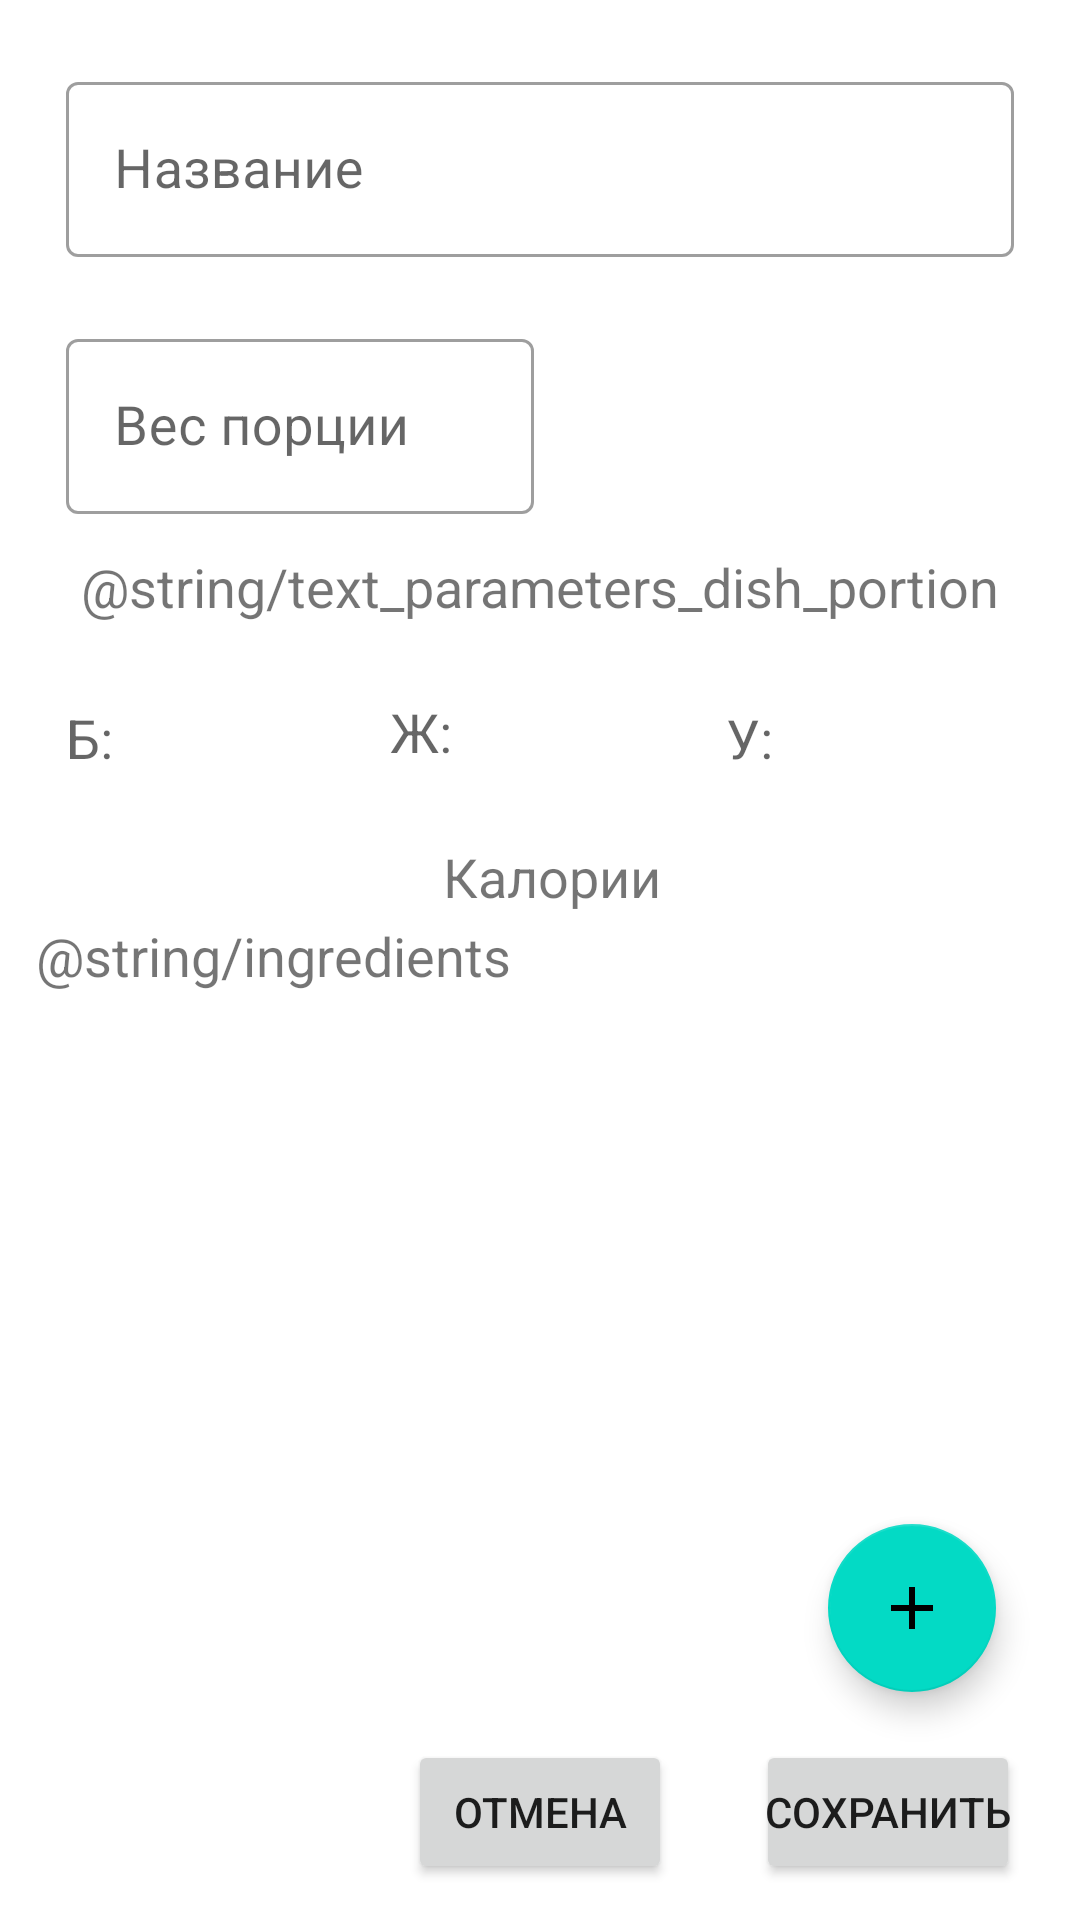

This screen was rendered from an Android layout file. Write that file and the resources it references.
<!-- AndroidManifest.xml: application theme Theme.SimpleCalorieCalculator -->
<!-- res/layout/fragment_add_dish.xml -->
<?xml version="1.0" encoding="utf-8"?>
<androidx.constraintlayout.widget.ConstraintLayout xmlns:android="http://schemas.android.com/apk/res/android"
    xmlns:app="http://schemas.android.com/apk/res-auto"
    xmlns:tools="http://schemas.android.com/tools"
    android:layout_width="match_parent"
    android:layout_height="match_parent"
    android:padding="12dp"
    tools:context=".dishscreens.adddishscreen.AddDishFragment">

    <com.google.android.material.textfield.TextInputLayout
        android:id="@+id/text_input_dish_name"
        android:layout_width="match_parent"
        android:layout_height="wrap_content"
        android:layout_margin="8dp"
        android:baselineAligned="false"
        android:hint="@string/product_name_edit_text"
        android:orientation="horizontal"
        android:padding="2dp"
        app:layout_constraintStart_toStartOf="parent"
        app:layout_constraintTop_toTopOf="parent">

        <com.google.android.material.textfield.TextInputEditText
            android:id="@+id/edit_text_product_name"
            android:layout_width="match_parent"
            android:layout_height="wrap_content"
            android:inputType="text"
            android:minHeight="48dp"
            android:textSize="18sp" />
    </com.google.android.material.textfield.TextInputLayout>

    <TextView
        android:id="@+id/text_dish_kcal"
        android:layout_width="160dp"
        android:layout_height="wrap_content"
        android:layout_marginStart="8dp"
        android:layout_marginVertical="22dp"
        android:gravity="center"
        android:padding="2dp"
        android:text="@string/product_calories"
        android:textSize="18sp"
        app:layout_constraintEnd_toEndOf="parent"
        app:layout_constraintHorizontal_bias="0.5"
        app:layout_constraintStart_toStartOf="parent"
        app:layout_constraintTop_toBottomOf="@id/text_dish_fats" />


    <com.google.android.material.textfield.TextInputLayout
        android:id="@+id/text_input_layout_product_portion"
        android:layout_width="160dp"
        android:layout_height="wrap_content"
        android:layout_marginStart="8dp"
        android:layout_marginTop="18dp"
        android:layout_marginEnd="8dp"
        android:baselineAligned="false"
        android:hint="@string/portion_weight"
        android:orientation="horizontal"
        android:padding="2dp"
        app:layout_constraintStart_toStartOf="parent"
        app:layout_constraintTop_toBottomOf="@id/text_input_dish_name">

        <com.google.android.material.textfield.TextInputEditText
            android:id="@+id/edit_text_product_portion"
            android:layout_width="match_parent"
            android:layout_height="wrap_content"
            android:inputType="numberDecimal"
            android:minHeight="48dp"
            android:textSize="18sp" />
    </com.google.android.material.textfield.TextInputLayout>

    <TextView
        android:id="@+id/text_dish_proteins"
        android:layout_width="wrap_content"
        android:layout_height="wrap_content"
        android:layout_marginHorizontal="8dp"
        android:layout_marginTop="22dp"
        android:hint="@string/product_proteins"
        android:minWidth="100dp"
        android:padding="2dp"
        android:textSize="18sp"
        app:layout_constraintHorizontal_weight="1"
        app:layout_constraintStart_toStartOf="parent"
        app:layout_constraintTop_toBottomOf="@id/parameters_text" />


    <TextView
        android:id="@+id/text_dish_fats"
        android:layout_width="wrap_content"
        android:layout_height="wrap_content"
        android:layout_marginHorizontal="8dp"
        android:layout_marginTop="22dp"
        android:hint="@string/product_fats"
        android:minWidth="100dp"
        android:textSize="18sp"
        app:layout_constraintEnd_toStartOf="@id/text_dish_carbs"
        app:layout_constraintHorizontal_weight="1"
        app:layout_constraintStart_toEndOf="@id/text_dish_proteins"
        app:layout_constraintTop_toBottomOf="@id/parameters_text" />


    <TextView
        android:id="@+id/text_dish_carbs"
        android:layout_width="wrap_content"
        android:layout_height="wrap_content"
        android:layout_marginHorizontal="8dp"
        android:layout_marginTop="22dp"
        android:hint="@string/product_carbs"
        android:minWidth="100dp"
        android:padding="2dp"
        android:textSize="18sp"
        app:layout_constraintEnd_toEndOf="parent"
        app:layout_constraintHorizontal_weight="1"
        app:layout_constraintTop_toBottomOf="@id/parameters_text" />

    <TextView
        android:id="@+id/parameters_text"
        android:layout_width="wrap_content"
        android:layout_height="wrap_content"
        android:layout_margin="8dp"
        android:padding="2dp"
        android:text="@string/text_parameters_dish_portion"
        android:textSize="18sp"
        app:layout_constraintEnd_toEndOf="parent"
        app:layout_constraintStart_toStartOf="parent"
        app:layout_constraintTop_toBottomOf="@id/text_input_layout_product_portion" />


    <Button
        android:id="@+id/button_add_dish"
        android:layout_width="wrap_content"
        android:layout_height="wrap_content"
        android:layout_marginHorizontal="8dp"
        android:layout_marginTop="22dp"
        android:minHeight="48dp"
        android:padding="2dp"
        android:text="@string/button_save_product"
        app:layout_constraintBottom_toBottomOf="parent"
        app:layout_constraintEnd_toEndOf="parent" />

    <Button
        android:id="@+id/button_cancel"
        android:layout_width="wrap_content"
        android:layout_height="wrap_content"
        android:layout_marginHorizontal="28dp"
        android:layout_marginTop="22dp"
        android:minHeight="48dp"
        android:padding="2dp"
        android:text="@string/button_cancel"
        app:layout_constraintBottom_toBottomOf="parent"
        app:layout_constraintEnd_toStartOf="@id/button_add_dish" />

    <TextView
        android:id="@+id/text_ingredients"
        android:layout_width="wrap_content"
        android:layout_height="wrap_content"
        android:minHeight="18dp"
        android:textSize="18sp"
        android:text="@string/ingredients"
        android:minWidth="100dp"
        app:layout_constraintTop_toBottomOf="@id/text_dish_kcal"
        app:layout_constraintStart_toStartOf="parent"/>

    <androidx.recyclerview.widget.RecyclerView
        android:id="@+id/ingredients_list"
        android:layout_width="match_parent"
        android:layout_height="0dp"
        android:layout_marginTop="22dp"
        android:layout_weight="1"
        android:gravity="top"
        android:orientation="vertical"
        app:layoutManager="androidx.recyclerview.widget.GridLayoutManager"
        app:layout_constraintBottom_toTopOf="@id/button_add_dish"
        app:layout_constraintStart_toStartOf="parent"
        app:layout_constraintTop_toBottomOf="@id/text_ingredients"
        app:spanCount="2" />

    <com.google.android.material.floatingactionbutton.FloatingActionButton
        android:id="@+id/fab_go_to_select_product_screen"
        android:layout_width="wrap_content"
        android:layout_height="wrap_content"
        android:layout_margin="16dp"
        android:src="@drawable/ic_add"
        app:layout_constraintBottom_toTopOf="@id/button_add_dish"
        app:layout_constraintEnd_toEndOf="parent"
        tools:ignore="SpeakableTextPresentCheck" />
</androidx.constraintlayout.widget.ConstraintLayout>
<!-- resources referenced by this layout -->
<resources>
  <!-- drawable ic_add (drawable) -->
  <vector android:height="24dp" android:tint="#353B3B"
      android:viewportHeight="24" android:viewportWidth="24"
      android:width="24dp" xmlns:android="http://schemas.android.com/apk/res/android">
      <path android:fillColor="@android:color/white" android:pathData="M19,13h-6v6h-2v-6H5v-2h6V5h2v6h6v2z"/>
  </vector>
  <string name="button_cancel">Отмена</string>
  <string name="button_save_product">Сохранить</string>
  <string name="portion_weight">Вес порции</string>
  <string name="product_calories">Калории</string>
  <string name="product_carbs">У: </string>
  <string name="product_fats">Ж: </string>
  <string name="product_name_edit_text">Название</string>
  <string name="product_proteins">Б: </string>
  <style name="Theme.SimpleCalorieCalculator" parent="Theme.MaterialComponents.DayNight.DarkActionBar">
          
          <item name="colorPrimary">@color/purple_500</item>
          <item name="colorPrimaryVariant">@color/purple_700</item>
          <item name="colorOnPrimary">@color/white</item>
          
          <item name="colorSecondary">@color/teal_200</item>
          <item name="colorSecondaryVariant">@color/teal_700</item>
          <item name="colorOnSecondary">@color/black</item>
          
          <item name="android:statusBarColor" tools:targetApi="l">?attr/colorPrimaryVariant</item>
          
  
          <item name="textInputStyle">@style/Widget.MaterialComponents.TextInputLayout.OutlinedBox
          </item>
  
      </style>
  <!-- not gathered from this repository: default colours our renderer supplied (Android Studio template values) -->
  <color name="purple_500">#FF6200EE</color>
  <color name="purple_700">#FF3700B3</color>
  <color name="teal_200">#FF03DAC5</color>
  <color name="teal_700">#FF018786</color>
  <color name="black">#FF000000</color>
  <color name="white">#FFFFFFFF</color>
</resources>
